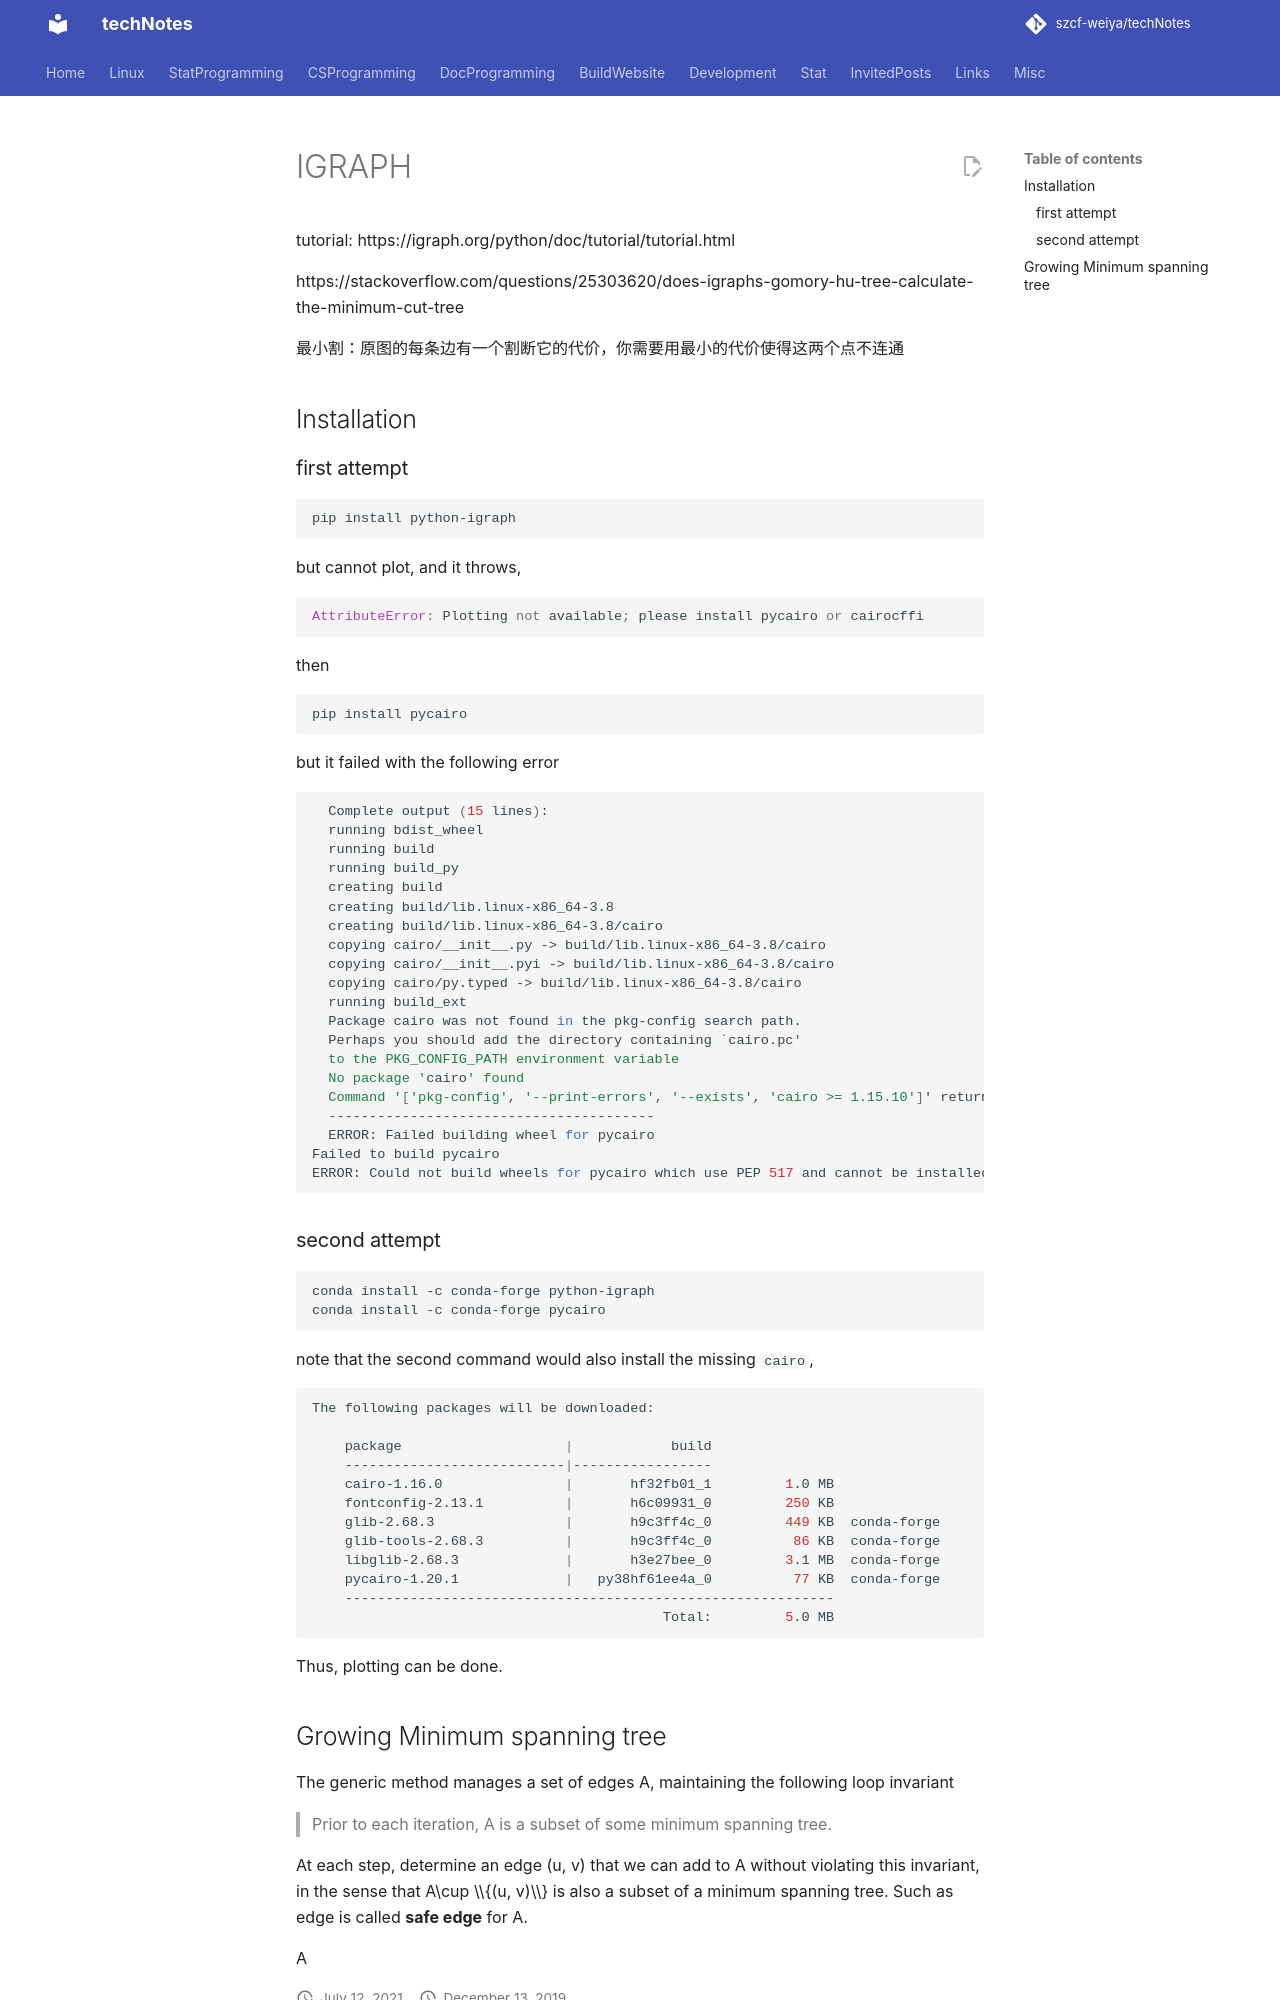

repository: szcf-weiya/techNotes · page: python/igraph/index.html · generator: mkdocs

# IGRAPH

tutorial: https://igraph.org/python/doc/tutorial/tutorial.html

https://stackoverflow.com/questions/25303620/does-igraphs-gomory-hu-tree-calculate-the-minimum-cut-tree

最小割：原图的每条边有一个割断它的代价，你需要用最小的代价使得这两个点不连通

## Installation

### first attempt

```bash
pip install python-igraph
```

but cannot plot, and it throws,

```python
AttributeError: Plotting not available; please install pycairo or cairocffi
```

then 

```bash
pip install pycairo
```

but it failed with the following error

```bash
  Complete output (15 lines):
  running bdist_wheel
  running build
  running build_py
  creating build
  creating build/lib.linux-x86_64-3.8
  creating build/lib.linux-x86_64-3.8/cairo
  copying cairo/__init__.py -> build/lib.linux-x86_64-3.8/cairo
  copying cairo/__init__.pyi -> build/lib.linux-x86_64-3.8/cairo
  copying cairo/py.typed -> build/lib.linux-x86_64-3.8/cairo
  running build_ext
  Package cairo was not found in the pkg-config search path.
  Perhaps you should add the directory containing `cairo.pc'
  to the PKG_CONFIG_PATH environment variable
  No package 'cairo' found
  Command '['pkg-config', '--print-errors', '--exists', 'cairo >= 1.15.10']' returned non-zero exit status 1.
  ----------------------------------------
  ERROR: Failed building wheel for pycairo
Failed to build pycairo
ERROR: Could not build wheels for pycairo which use PEP 517 and cannot be installed directly
```

### second attempt

```bash
conda install -c conda-forge python-igraph
conda install -c conda-forge pycairo
```

note that the second command would also install the missing `cairo`,

```bash
The following packages will be downloaded:

    package                    |            build
    ---------------------------|-----------------
    cairo-1.16.0               |       hf32fb01_1         1.0 MB
    fontconfig-2.13.1          |       h6c09931_0         250 KB
    glib-2.68.3                |       h9c3ff4c_0         449 KB  conda-forge
    glib-tools-2.68.3          |       h9c3ff4c_0          86 KB  conda-forge
    libglib-2.68.3             |       h3e27bee_0         3.1 MB  conda-forge
    pycairo-1.20.1             |   py38hf61ee4a_0          77 KB  conda-forge
    ------------------------------------------------------------
                                           Total:         5.0 MB
```

Thus, plotting can be done.
